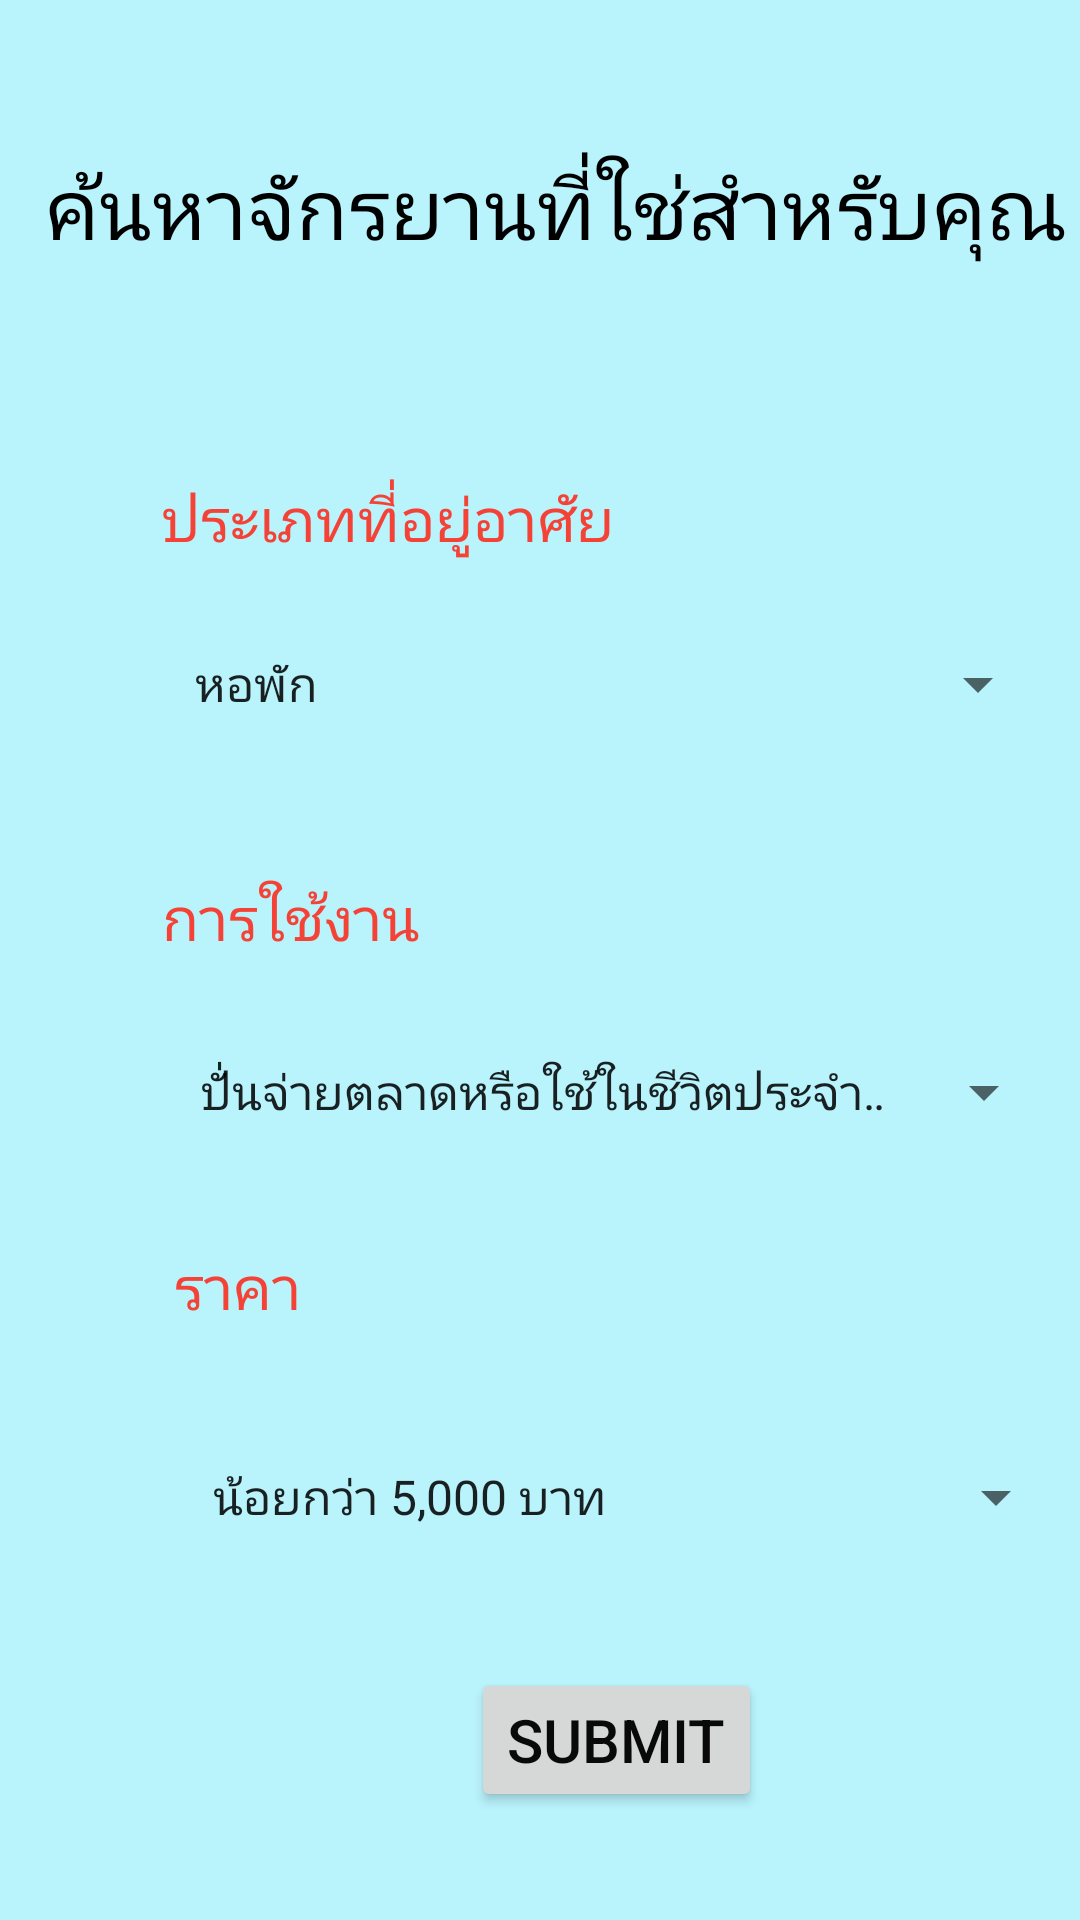

Produce the Android XML layout that renders to this screen, including the resource entries it uses.
<!-- AndroidManifest.xml: application theme Theme.RecommendedBike -->
<!-- res/layout/activity_main.xml -->
<?xml version="1.0" encoding="utf-8"?>
<AbsoluteLayout xmlns:android="http://schemas.android.com/apk/res/android"
    xmlns:app="http://schemas.android.com/apk/res-auto"
    xmlns:tools="http://schemas.android.com/tools"
    android:layout_width="match_parent"
    android:layout_height="match_parent"
    android:background="#B9F3FC"
    tools:context=".MainActivity" >

    <TextView
        android:id="@+id/textView11"
        android:layout_width="wrap_content"
        android:layout_height="wrap_content"
        android:layout_x="58dp"
        android:layout_y="415dp"
        android:text="ราคา"
        android:textColor="#F44336"
        android:textSize="20sp" />

    <TextView
        android:id="@+id/textView10"
        android:layout_width="wrap_content"
        android:layout_height="wrap_content"
        android:layout_x="54dp"
        android:layout_y="292dp"
        android:text="การใช้งาน"
        android:textColor="#F44336"
        android:textSize="20sp" />

    <Spinner
        android:id="@+id/Pricespinner"
        android:layout_width="293dp"
        android:layout_height="62dp"
        android:layout_x="63dp"
        android:layout_y="468dp"
        android:entries="@array/s3" />

    <Spinner
        android:id="@+id/Usespinner"
        android:layout_width="293dp"
        android:layout_height="62dp"
        android:layout_x="59dp"
        android:layout_y="333dp"
        android:entries="@array/s2" />

    <Spinner
        android:id="@+id/Typespinner"
        android:layout_width="293dp"
        android:layout_height="62dp"
        android:layout_x="57dp"
        android:layout_y="197dp"
        android:entries="@array/s1" />

    <TextView
        android:id="@+id/textView8"
        android:layout_width="376dp"
        android:layout_height="56dp"
        android:layout_x="15dp"
        android:layout_y="50dp"
        android:text="ค้นหาจักรยานที่ใช่สำหรับคุณ"
        android:textColor="#000000"
        android:textSize="28sp" />

    <TextView
        android:id="@+id/textView9"
        android:layout_width="wrap_content"
        android:layout_height="wrap_content"
        android:layout_x="54dp"
        android:layout_y="159dp"
        android:text="ประเภทที่อยู่อาศัย"
        android:textColor="#F44336"
        android:textSize="20sp" />

    <Button
        android:id="@+id/BTsubmit"
        android:layout_width="wrap_content"
        android:layout_height="wrap_content"
        android:layout_x="157dp"
        android:layout_y="556dp"
        android:text="submit"
        android:textColor="#090909"
        android:textSize="20sp" />

</AbsoluteLayout>
<!-- resources referenced by this layout -->
<resources>
  <string-array name="s1">
          <item>หอพัก</item>
          <item>คอนโด</item>
          <item>บ้าน</item>
      </string-array>
  <string-array name="s2">
          <item>ปั่นจ่ายตลาดหรือใช้ในชีวิตประจำวัน</item>
          <item>ปั่นออกกำลังกาย</item>
          <item>ปั่นไปทำงานใกล้ๆหรือต่อBTS</item>
      </string-array>
  <string-array name="s3">
          <item>น้อยกว่า 5,000 บาท</item>
          <item>น้อยกว่า 10,000 บาท</item>
          <item>น้อยกว่า 15,000 บาท</item>
      </string-array>
  <style name="Theme.RecommendedBike" parent="Theme.MaterialComponents.DayNight.DarkActionBar">
          
          <item name="colorPrimary">@color/purple_500</item>
          <item name="colorPrimaryVariant">@color/purple_700</item>
          <item name="colorOnPrimary">@color/white</item>
          
          <item name="colorSecondary">@color/teal_200</item>
          <item name="colorSecondaryVariant">@color/teal_700</item>
          <item name="colorOnSecondary">@color/black</item>
          
          <item name="android:statusBarColor">?attr/colorPrimaryVariant</item>
          
      </style>
  <color name="purple_500">#0CFBC8</color>
  <color name="purple_700">#FF3700B3</color>
  <color name="white">#FFFFFFFF</color>
  <color name="teal_200">#FF03DAC5</color>
  <color name="teal_700">#FF018786</color>
  <color name="black">#FF000000</color>
</resources>
